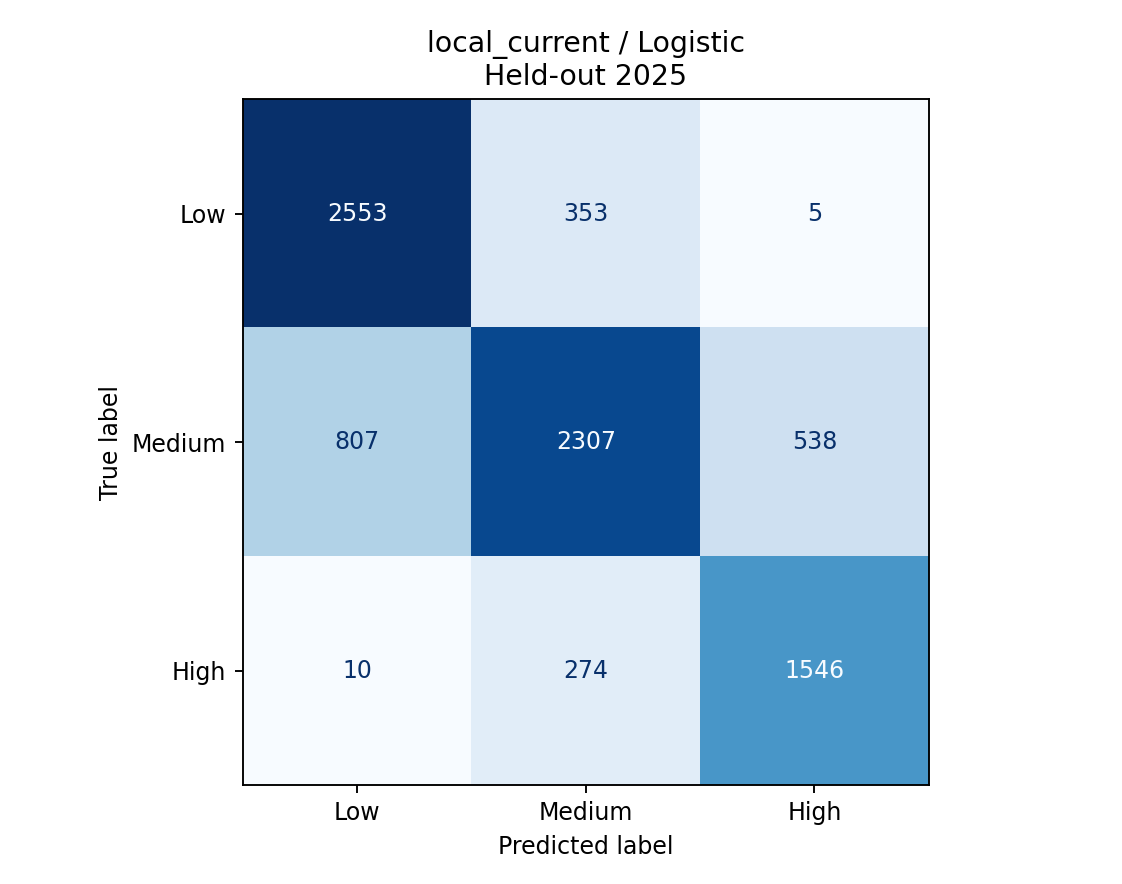

Values plotted in this chart, from the file beside it:
, Low (<3 mph), Medium (3 to <7 mph), High (>=7 mph)
Low (<3 mph), 2553, 353, 5
Medium (3 to <7 mph), 807, 2307, 538
High (>=7 mph), 10, 274, 1546
